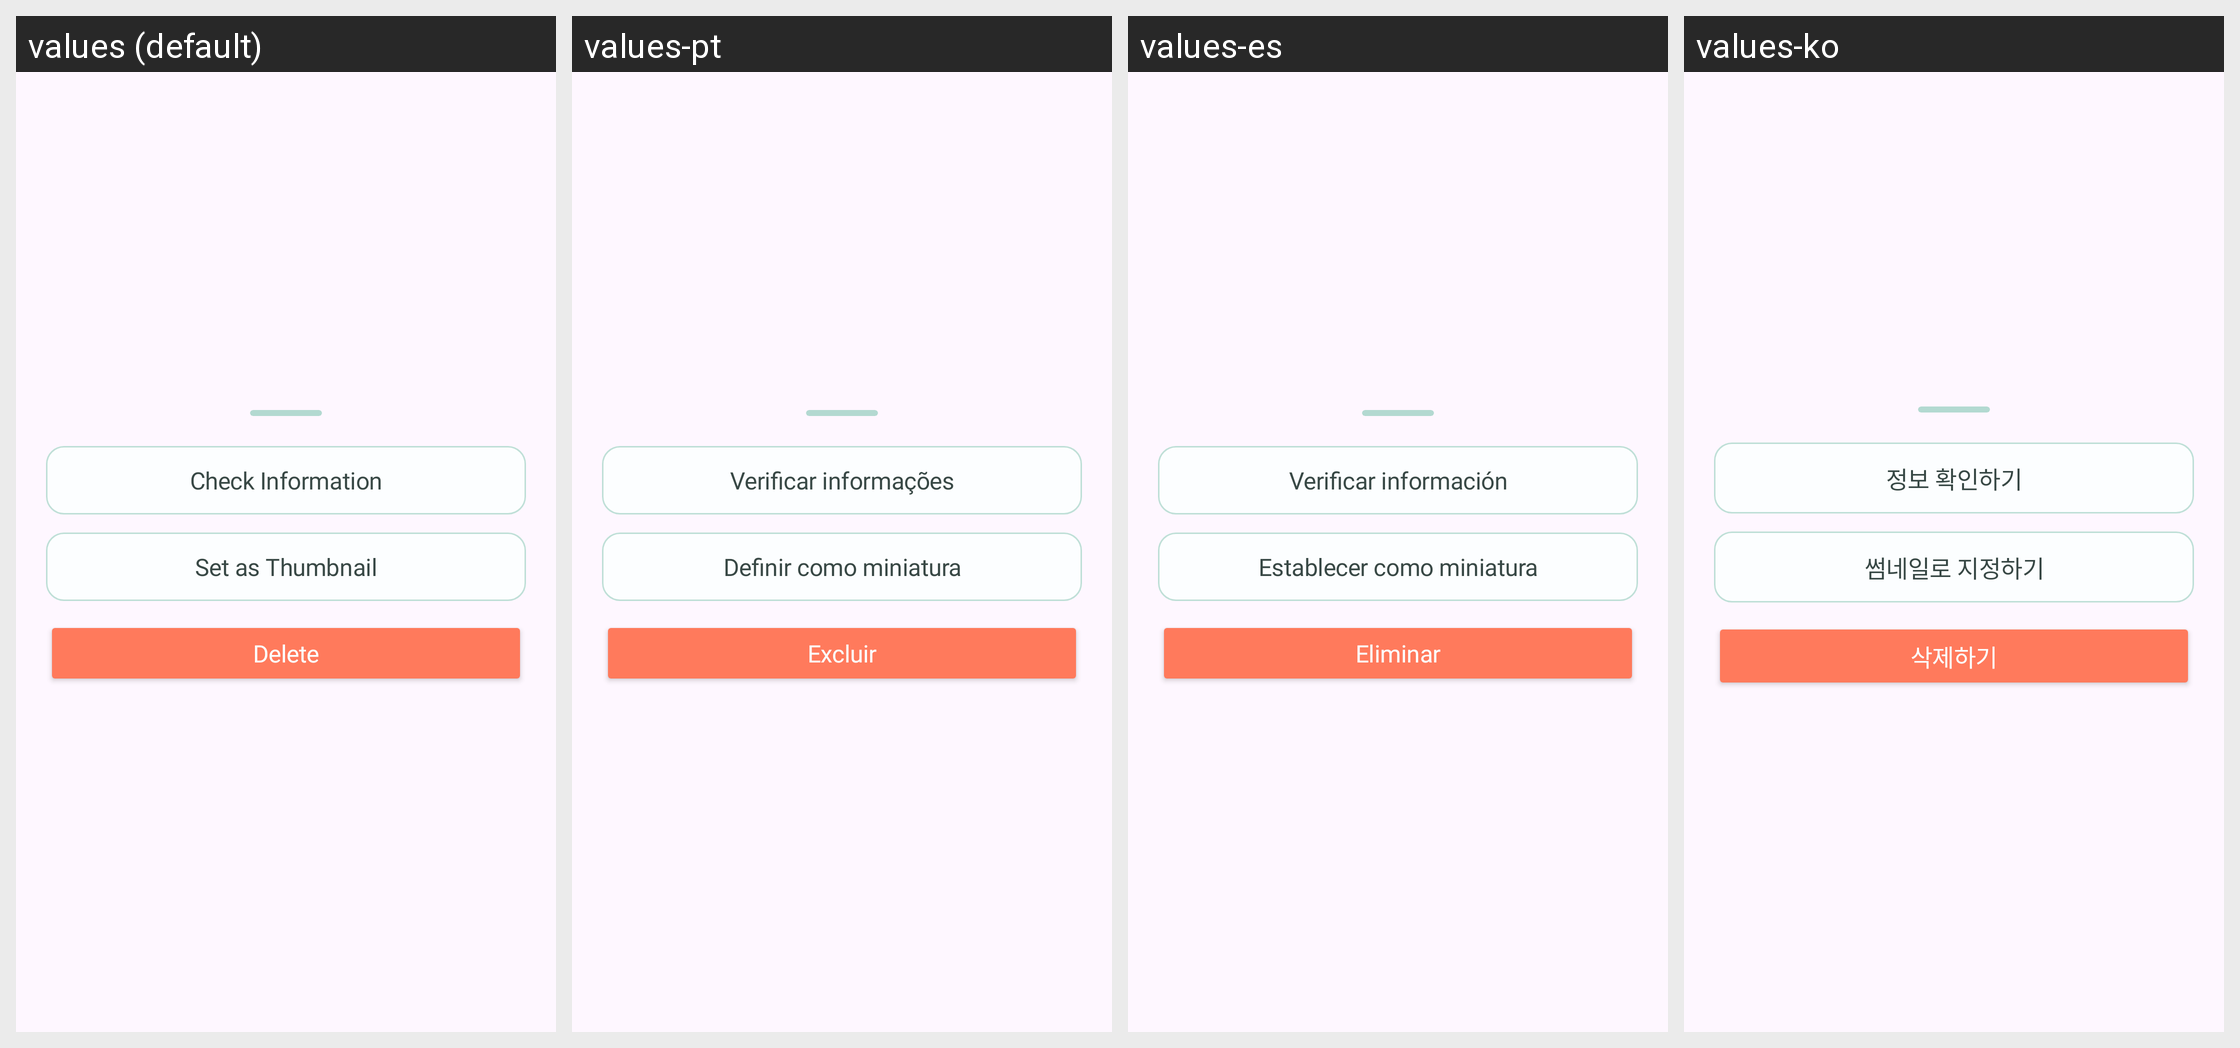

Here is an Android app screen in its default locale and in the app's own translations. Write out the translated-string differences for the strings that appear on this screen.
Android screen res/layout/b_sheet_memory_modify_more.xml rendered under 4 locales, left to right: values (default), values-pt, values-es, values-ko. Device: Nexus 5 (rendered at 1080×1920; each locale shown at half size, 540×960, under a caption strip naming it); theme Theme.Roadcapture.
Other locales in the repository, not shown: values-ar, values-de, values-en, values-fr, values-hi, values-in, values-ja, values-ru, values-zh-rCN.
Strings drawn on this screen, with the default value and each locale's value (text and hints the layout hard-codes, and strings that could not be matched under every locale, appear in the picture but are not listed):

check_info
  values: Check Information
  values-pt: Verificar informações
  values-es: Verificar información
  values-ko: 정보 확인하기

set_as_thumbnail
  values: Set as Thumbnail
  values-pt: Definir como miniatura
  values-es: Establecer como miniatura
  values-ko: 썸네일로 지정하기

delete
  values: Delete
  values-pt: Excluir
  values-es: Eliminar
  values-ko: 삭제하기
